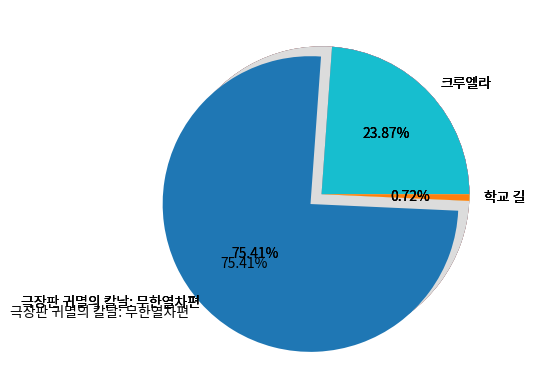

The matplotlib source for this figure:

import matplotlib.pyplot as plt
plt.rcParams['font.family']=['NanumGothic', 'sans-serif']
plt.rcParams['axes.unicode_minus'] = False
import pandas as pd

movie_title = ['크루엘라', '극장판 귀멸의 칼날: 무한열차편', '학교 길']
audience = [664308, 2099131, 20067]

data = {'영화제목' : movie_title, '누적관객' : audience}
df = pd.DataFrame(data)
plt.pie(df['누적관객'])
plt.pie(df['누적관객'], labels = df['영화제목']); 
plt.show()
plt.pie(df['누적관객'], labels = df['영화제목'], autopct = '%0.2f%%'); 
colors_list = ['#F08080', '#DCDCDC', '#FFF8DC']

plt.pie(df['누적관객'], labels = df['영화제목'], autopct = '%0.2f%%', colors = colors_list);
explode_list = [0, 0.1, 0] #

plt.pie(df['누적관객'], labels = df['영화제목'], autopct = '%0.2f%%', explode = explode_list);
plt.show()